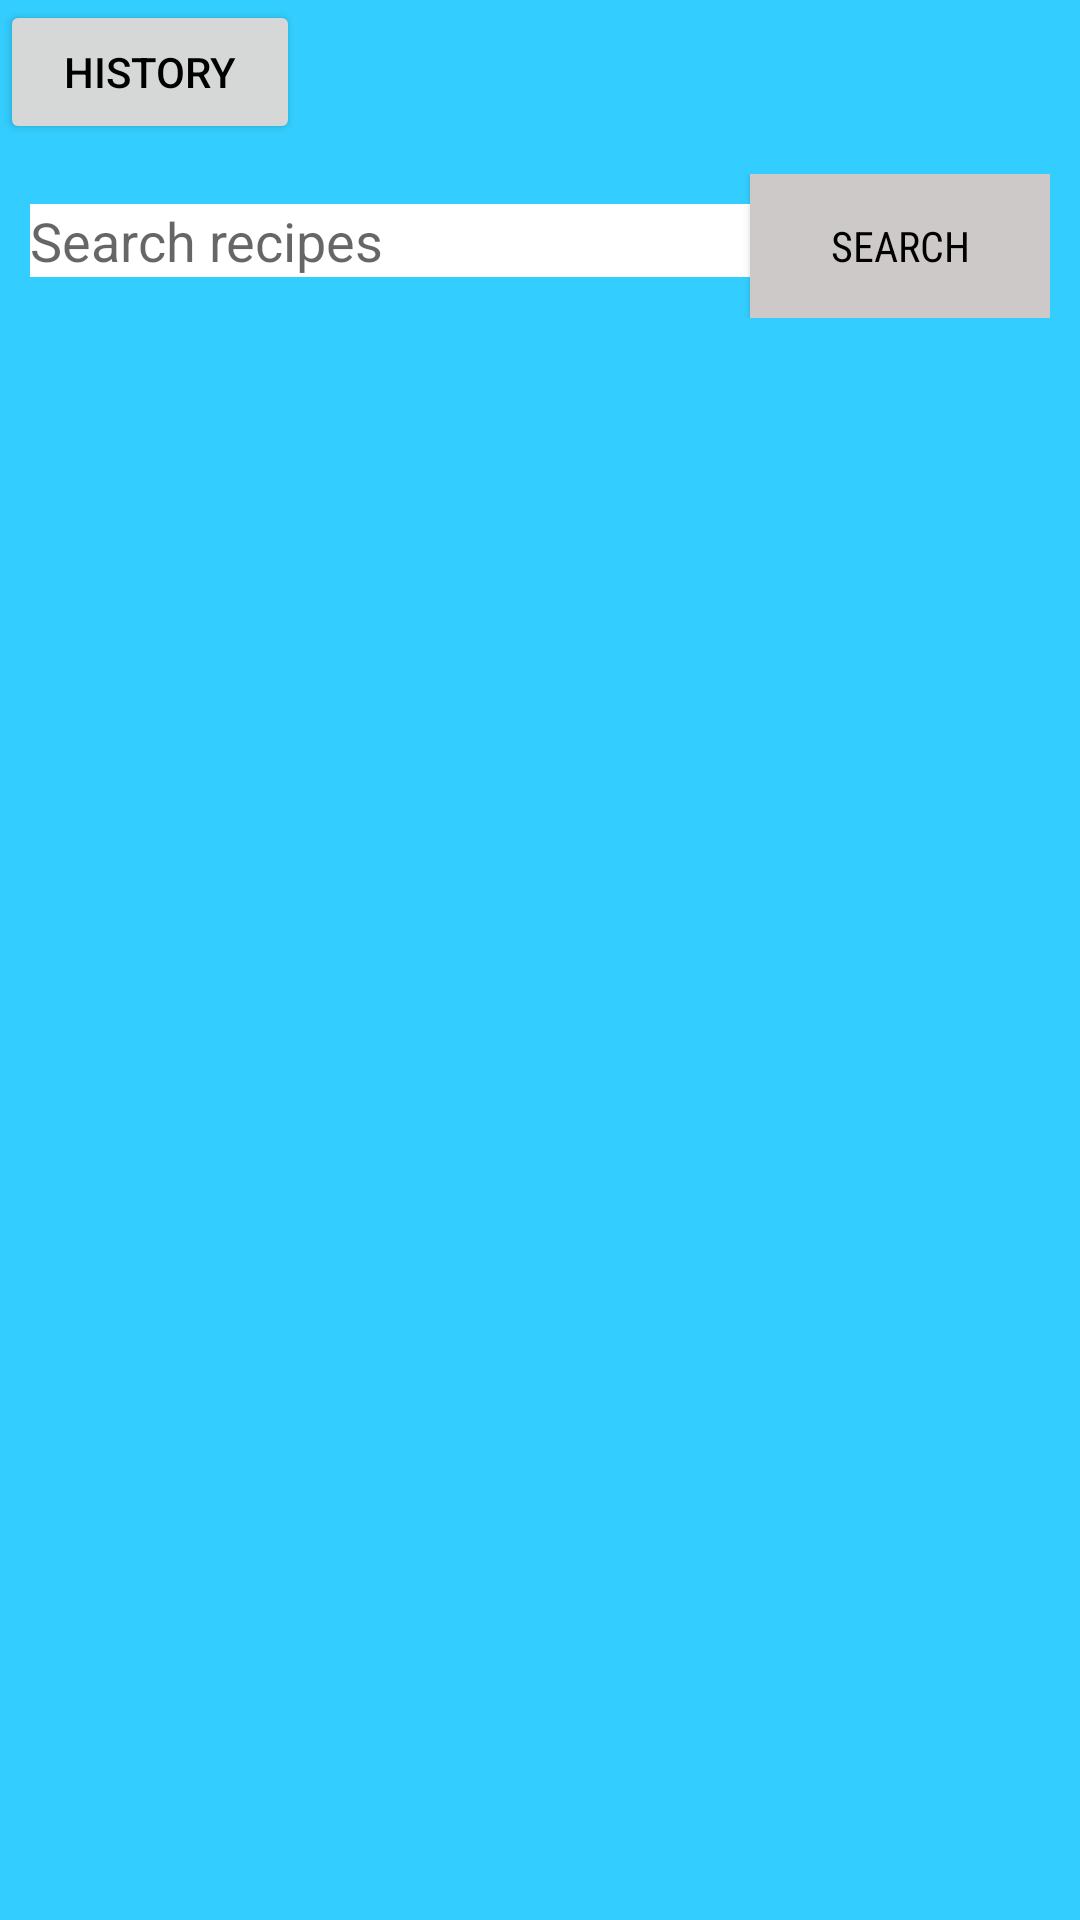

Produce the Android XML layout that renders to this screen, including the resource entries it uses.
<!-- AndroidManifest.xml: application theme Theme.RecipeApp -->
<!-- res/layout/search_activity.xml -->
<?xml version="1.0" encoding="utf-8"?>
<LinearLayout xmlns:android="http://schemas.android.com/apk/res/android"
    xmlns:app="http://schemas.android.com/apk/res-auto"
    xmlns:tools="http://schemas.android.com/tools"
    android:layout_width="match_parent"
    android:layout_height="match_parent"
    android:orientation="vertical"

    android:background="#33ceff"
    tools:context=".MainActivity">

    <LinearLayout
        android:layout_width="100dp"
        android:layout_height="wrap_content">
        <Button
            android:id="@+id/historyBtnId"
            android:layout_width="match_parent"
            android:layout_height="wrap_content"
            android:text="@string/history"
            android:textColor="@color/black"
            />

    </LinearLayout>
    <LinearLayout android:layout_width="match_parent"
        android:id="@+id/innerLayout"
        android:layout_margin="10dp"
        android:layout_height="wrap_content"

        >
        <EditText
            android:background="@color/white"
            android:id="@+id/searchBar"
            android:layout_weight="1"
            android:layout_height="wrap_content"
            android:layout_width="fill_parent"
            android:hint="Search recipes"/>

        <Button
            android:id="@+id/searchButton"
            android:layout_width="100dp"
            android:layout_height="wrap_content"
            android:background= "@color/grey"
            android:fontFamily="sans-serif-condensed"
            android:text="search"
            android:textColor="@color/black"

            />
    </LinearLayout>




    <ListView
        android:id="@+id/listView"
        android:layout_width="match_parent"
        android:fontFamily="sans-serif-condensed"
        android:layout_height="match_parent"
        android:layout_margin="10dp" />

</LinearLayout>
<!-- resources referenced by this layout -->
<resources>
  <color name="black">#FF000000</color>
  <color name="grey">#CDC9C9</color>
  <color name="white">#FFFFFFFF</color>
  <string name="history">history</string>
  <style name="Theme.RecipeApp" parent="Theme.MaterialComponents.DayNight.DarkActionBar">
          
          <item name="colorPrimary">@color/grey</item>
          <item name="colorPrimaryVariant">@color/grey</item>
          <item name="colorOnPrimary">@color/white</item>
          
          <item name="colorSecondary">@color/teal_200</item>
          <item name="colorSecondaryVariant">@color/teal_700</item>
          <item name="colorOnSecondary">@color/black</item>
          
          <item name="android:statusBarColor">?attr/colorPrimaryVariant</item>
          
      </style>
  <color name="teal_200">#FF03DAC5</color>
  <color name="teal_700">#FF018786</color>
</resources>
